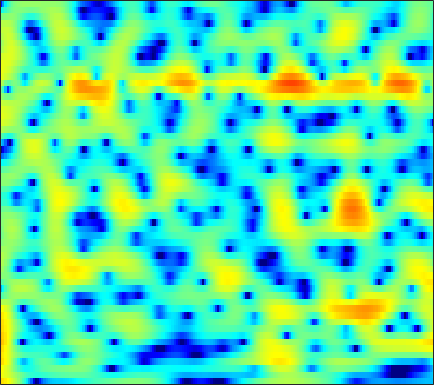

Source data for this figure (header and first rows):
6.9099, 6.5441, 5.977, 5.3056, 4.7302, 3.8593, 2.8559, 2.0106, 0.74073, -0.73036, -2.444, -3.9283, -6.2949, -9.2728, -12.155, -17.556, -23.441, -20.261, -15.416, -12.471, -10.594, -9.6073, -8.6682, -8.0645
4.979, 4.684, 4.207, 3.64, 3.161, 2.46, 1.698, 1.098, 0.2752, -0.5528, -1.356, -1.92, -2.593, -3.14, -3.451, -3.717, -3.823, -3.814, -3.701, -3.512, -3.28, -3.094, -2.853, -2.622
5.349, 4.932, 4.222, 3.342, 2.572, 1.409, 0.1137, -0.9172, -2.31, -3.588, -4.561, -4.978, -5.089, -4.787, -4.404, -3.8, -3.193, -2.77, -2.27, -1.843, -1.498, -1.287, -1.062, -0.8922
7.035, 6.455, 5.501, 4.333, 3.302, 1.694, -0.2133, -1.864, -4.34, -6.881, -8.559, -8.524, -7.206, -5.607, -4.544, -3.395, -2.531, -2.058, -1.616, -1.372, -1.318, -1.4, -1.668, -2.119
6.645, 6.075, 5.219, 4.264, 3.499, 2.435, 1.359, 0.5787, -0.3869, -1.221, -1.882, -2.236, -2.538, -2.678, -2.707, -2.7, -2.681, -2.684, -2.735, -2.87, -3.116, -3.393, -3.905, -4.638
7.191, 6.527, 5.51, 4.347, 3.39, 2.016, 0.5727, -0.5116, -1.89, -3.075, -3.939, -4.329, -4.538, -4.505, -4.396, -4.231, -4.087, -4.015, -3.975, -3.996, -4.057, -4.115, -4.16, -4.229
8.355, 7.626, 6.417, 4.918, 3.572, 1.407, -1.308, -3.877, -8.561, -17.11, -23.78, -14.61, -9.961, -7.677, -6.691, -5.985, -5.769, -5.844, -6.202, -6.753, -7.41, -7.813, -7.921, -7.391
7.864, 7.289, 6.311, 5.102, 4.043, 2.461, 0.7269, -0.5984, -2.304, -3.78, -4.84, -5.329, -5.712, -5.99, -6.249, -6.694, -7.342, -7.98, -9.186, -10.96, -13.77, -16.96, -21.59, -17.5
7.177, 6.709, 5.922, 4.962, 4.149, 2.954, 1.656, 0.6595, -0.6995, -2.075, -3.476, -4.52, -5.917, -7.263, -8.18, -9.232, -9.965, -10.3, -10.41, -10.21, -9.839, -9.53, -8.901, -7.944
7.069, 6.567, 5.755, 4.783, 3.951, 2.713, 1.338, 0.2458, -1.258, -2.836, -4.527, -5.911, -8.035, -10.63, -13.22, -18.62, -32.74, -23.45, -15.69, -11.68, -8.965, -7.412, -5.835, -4.58
6.612, 6.076, 5.179, 4.057, 3.07, 1.536, -0.2741, -1.781, -3.866, -5.797, -7.26, -7.934, -8.42, -8.738, -8.905, -8.915, -8.569, -8.028, -6.913, -5.547, -4.244, -3.308, -2.167, -1.266
5.14, 4.763, 4.051, 3.051, 2.086, 0.4454, -1.74, -3.909, -7.869, -14.21, -21.05, -15, -9.837, -6.981, -5.558, -4.126, -3.045, -2.368, -1.547, -0.7567, -0.09434, 0.3094, 0.7399, 1.081
2.019, 2.036, 1.92, 1.623, 1.266, 0.6686, -0.1058, -0.7848, -1.722, -2.453, -2.787, -2.763, -2.437, -1.892, -1.417, -0.8654, -0.4068, -0.08767, 0.2672, 0.5424, 0.7973, 0.9389, 1.041, 1.037
-2.573, -1.808, -0.8381, -0.04883, 0.3857, 0.7533, 0.9853, 1.071, 1.082, 1.04, 0.9887, 0.9635, 0.9278, 0.8722, 0.8143, 0.7007, 0.5457, 0.393, 0.1606, -0.1449, -0.3942, -0.4969, -0.5379, -0.4916
-8.222, -5.182, -2.505, -0.6936, 0.2883, 1.194, 1.774, 2.076, 2.347, 2.456, 2.451, 2.388, 2.235, 1.951, 1.642, 1.098, 0.36, -0.3733, -1.585, -3.095, -4.818, -5.877, -6.089, -4.846
-2.172, -1.489, -0.5842, 0.1507, 0.565, 0.9864, 1.23, 1.32, 1.373, 1.39, 1.363, 1.306, 1.162, 0.9401, 0.6797, 0.1627, -0.6131, -1.403, -2.834, -4.832, -7.762, -10.43, -11.08, -7.372
0.4313, 0.3232, 0.09005, -0.2981, -0.7131, -1.387, -2.078, -2.578, -3.092, -3.276, -3.16, -2.978, -2.708, -2.479, -2.365, -2.312, -2.34, -2.384, -2.51, -2.562, -2.465, -2.265, -1.688, -0.7708
1.31, 0.8582, -0.01333, -1.239, -2.468, -4.688, -7.775, -10.85, -15.41, -14.66, -11.16, -9.289, -7.731, -6.937, -6.628, -6.378, -6.033, -5.558, -4.675, -3.574, -2.279, -1.317, -0.08828, 1.088
2.097, 1.622, 0.736, -0.4632, -1.584, -3.473, -5.725, -7.49, -9.377, -9.82, -9.239, -8.815, -8.706, -9.373, -10.58, -13.47, -18.08, -17.88, -11.8, -7.238, -4.099, -2.263, -0.2796, 1.289
2.184, 1.916, 1.426, 0.7669, 0.1994, -0.6523, -1.582, -2.242, -3.062, -3.783, -4.415, -4.896, -5.638, -6.553, -7.385, -8.548, -9.202, -8.826, -7.277, -5.159, -3.057, -1.679, -0.1053, 1.194
1.282, 1.282, 1.196, 0.9906, 0.7643, 0.4002, -0.05228, -0.4376, -0.9657, -1.525, -2.079, -2.482, -2.997, -3.439, -3.682, -3.854, -3.76, -3.535, -2.938, -2.14, -1.253, -0.5513, 0.3266, 1.087
-0.01925, 0.3654, 0.7302, 0.9441, 0.9753, 0.8873, 0.6655, 0.4061, -0.03585, -0.5594, -1.155, -1.605, -2.179, -2.669, -2.918, -3.045, -2.912, -2.657, -2.11, -1.399, -0.6551, -0.09622, 0.5927, 1.158
-1.018, -0.1155, 0.7485, 1.303, 1.538, 1.606, 1.45, 1.187, 0.637, -0.1135, -1.085, -1.952, -3.229, -4.583, -5.486, -6.149, -5.863, -5.048, -3.658, -2.226, -0.8841, -0.04058, 0.8858, 1.583
-0.5954, 0.3197, 1.234, 1.787, 2.023, 2.107, 1.907, 1.593, 0.9344, -0.03855, -1.345, -2.638, -4.924, -8.254, -12.21, -25.46, -16.8, -10.73, -6.225, -3.347, -1.302, -0.1091, 1.093, 1.926
0.1552, 0.6547, 1.179, 1.505, 1.605, 1.591, 1.347, 1.046, 0.4623, -0.3501, -1.363, -2.254, -3.604, -4.995, -5.918, -6.609, -6.33, -5.496, -4.112, -2.504, -1.035, -0.06446, 1.029, 1.83
-0.04764, 0.2701, 0.528, 0.6748, 0.6655, 0.4963, 0.234, -0.0663, -0.5358, -1.104, -1.791, -2.352, -3.186, -3.988, -4.512, -5.009, -5.106, -4.787, -3.897, -2.646, -1.212, -0.1854, 1.055, 2.041
-1.328, -1.006, -0.8434, -1.008, -1.253, -1.748, -2.259, -2.6, -2.966, -3.217, -3.513, -3.85, -4.533, -5.644, -6.834, -9.021, -11.69, -12.57, -9.614, -5.738, -2.651, -0.7594, 1.19, 2.646
-3.355, -3.084, -3.243, -4.13, -5.23, -7.228, -9.663, -10.75, -10.23, -8.587, -7.188, -6.585, -6.295, -6.698, -7.406, -8.864, -10.45, -10.72, -8.399, -5.16, -2.212, -0.405, 1.551, 3.027
-3.65, -3.584, -4.03, -5.143, -6.522, -9.213, -12.99, -15.26, -13.72, -10.62, -8.545, -7.585, -6.848, -6.415, -6.184, -5.832, -5.184, -4.581, -3.353, -1.927, -0.3806, 0.7322, 2.062, 3.159
-1.79, -1.727, -1.958, -2.4, -2.97, -3.794, -4.663, -5.12, -5.543, -5.767, -6.046, -6.316, -6.841, -7.35, -7.519, -7.079, -5.877, -4.605, -2.854, -1.125, 0.387, 1.364, 2.443, 3.276
0.2227, 0.3596, 0.4203, 0.3013, 0.1428, -0.1956, -0.6222, -1.03, -1.672, -2.54, -3.708, -4.932, -7.287, -11.43, -17.64, -21.5, -10.45, -6.616, -3.129, -0.7845, 0.9457, 1.893, 2.82, 3.364
0.1916, 0.4271, 0.6765, 0.7956, 0.8549, 0.8133, 0.6844, 0.4806, 0.09718, -0.4588, -1.204, -1.927, -3.026, -4.141, -4.682, -4.582, -3.506, -2.317, -0.7949, 0.5443, 1.554, 2.119, 2.573, 2.704
-1.988, -1.679, -1.276, -0.8844, -0.6207, -0.2962, -0.04573, 0.1032, 0.2312, 0.2665, 0.2167, 0.1418, 0.01993, -0.04499, -0.02797, 0.1268, 0.4088, 0.7282, 1.127, 1.517, 1.762, 1.86, 1.815, 1.576
-5.554, -5.195, -4.595, -3.795, -3.198, -2.355, -1.567, -0.9983, -0.3307, 0.2498, 0.7202, 1.03, 1.358, 1.62, 1.77, 1.933, 2.056, 2.09, 2.098, 2.002, 1.816, 1.595, 1.217, 0.7403
-12.32, -11.53, -9.766, -8.006, -6.682, -5.05, -3.482, -2.404, -1.086, 0.05775, 1.025, 1.618, 2.26, 2.715, 2.954, 3.127, 3.148, 3.041, 2.779, 2.333, 1.75, 1.216, 0.4322, -0.3833
-21.13, -17.29, -14.23, -12.35, -11.02, -8.673, -5.982, -4.044, -1.802, 0.02998, 1.465, 2.294, 3.137, 3.714, 3.99, 4.153, 4.076, 3.892, 3.388, 2.624, 1.509, 0.4381, -1.364, -3.524
-7.952, -9.441, -12.21, -17.86, -28.84, -14.33, -7.702, -4.662, -1.756, 0.2881, 1.736, 2.544, 3.303, 3.796, 4.004, 4.116, 4.036, 3.85, 3.381, 2.631, 1.471, 0.2504, -2.041, -5.481
-1.518, -2.407, -3.514, -4.26, -4.375, -3.771, -2.612, -1.649, -0.4826, 0.3762, 0.9372, 1.187, 1.339, 1.349, 1.325, 1.312, 1.358, 1.359, 1.37, 1.221, 0.9127, 0.5459, -0.09132, -0.7491
2.222, 1.812, 1.334, 0.9316, 0.7428, 0.5769, 0.4834, 0.4232, 0.231, -0.1441, -0.7826, -1.476, -2.639, -3.952, -4.766, -5.182, -4.63, -3.814, -2.674, -1.698, -0.9522, -0.5283, -0.1007, 0.2197
3.886, 3.653, 3.325, 2.95, 2.666, 2.232, 1.724, 1.258, 0.4439, -0.6212, -2.08, -3.564, -6.273, -10.54, -16.27, -29.21, -13.65, -9.664, -6.569, -4.553, -3.158, -2.338, -1.446, -0.7074
4.228, 4.09, 3.827, 3.519, 3.228, 2.769, 2.209, 1.691, 0.8721, -0.1504, -1.424, -2.531, -4.226, -6.008, -7.152, -8.001, -7.834, -7.354, -6.502, -5.699, -4.954, -4.382, -3.581, -2.684
3.909, 3.809, 3.618, 3.388, 3.172, 2.844, 2.441, 2.089, 1.546, 0.8749, 0.09591, -0.5461, -1.48, -2.439, -3.143, -4.03, -4.895, -5.517, -6.436, -7.417, -8.182, -8.354, -7.641, -6.121
2.996, 2.843, 2.655, 2.456, 2.363, 2.274, 2.19, 2.118, 1.932, 1.667, 1.308, 0.9579, 0.4047, -0.2615, -0.8628, -1.788, -2.996, -4.112, -6.172, -9.285, -14.92, -26.14, -17.46, -9.959
1.036, 0.4644, -0.2846, -0.6505, -0.5271, -0.004683, 0.6535, 1.06, 1.427, 1.616, 1.63, 1.558, 1.39, 1.123, 0.8516, 0.3323, -0.3786, -1.075, -2.257, -3.587, -4.84, -5.434, -5.296, -4.348
-0.5553, -2.796, -8.224, -14.36, -9.102, -3.973, -1.383, -0.3343, 0.4089, 0.6105, 0.6054, 0.6527, 0.855, 1.212, 1.518, 1.807, 1.963, 1.907, 1.718, 1.369, 0.9354, 0.6007, 0.1648, -0.3431
2.649, 1.378, -0.4625, -1.511, -1.376, -0.6375, -0.1289, -0.1766, -0.9954, -2.769, -5.198, -6.403, -5.114, -2.378, -0.659, 1.049, 2.122, 2.639, 3.018, 3.072, 2.878, 2.587, 1.911, 0.8404
4.455, 3.958, 3.276, 2.648, 2.182, 1.512, 0.6562, -0.237, -1.986, -4.515, -7.883, -9.72, -8.319, -5.28, -3.482, -1.797, -0.7286, -0.2016, 0.1836, 0.372, 0.3946, 0.2988, 0.03564, -0.3951
4.638, 4.392, 4.003, 3.513, 3.084, 2.427, 1.626, 0.913, -0.1233, -1.212, -2.183, -2.737, -3.143, -3.249, -3.248, -3.268, -3.371, -3.546, -3.758, -3.843, -3.716, -3.487, -3.03, -2.546
4.317, 4.311, 4.218, 3.996, 3.75, 3.325, 2.765, 2.268, 1.525, 0.7162, -0.1203, -0.777, -1.642, -2.565, -3.333, -4.541, -6.036, -7.443, -9.565, -11.25, -10.95, -9.445, -7.099, -5.128
3.227, 3.582, 3.901, 4.036, 4.009, 3.802, 3.415, 3.015, 2.346, 1.548, 0.6284, -0.1301, -1.232, -2.456, -3.496, -5.09, -7.12, -9.112, -12.67, -17.3, -16.28, -12.37, -8.443, -5.681
1.428, 2.331, 3.184, 3.674, 3.822, 3.747, 3.409, 2.996, 2.266, 1.347, 0.2777, -0.5929, -1.824, -3.087, -4.025, -5.192, -6.279, -6.933, -7.538, -7.608, -7.006, -6.134, -4.709, -3.262
0.6052, 1.791, 2.844, 3.395, 3.534, 3.397, 2.91, 2.338, 1.322, 0.04371, -1.433, -2.637, -4.301, -5.935, -7.024, -8.203, -8.702, -8.518, -7.727, -6.504, -5.056, -3.927, -2.479, -1.188
1.722, 2.415, 3.019, 3.257, 3.193, 2.785, 1.992, 1.136, -0.3806, -2.31, -4.65, -6.61, -9.434, -12.27, -14.48, -18.05, -21.09, -18.68, -13.07, -8.827, -5.67, -3.801, -1.772, -0.1749
2.594, 2.837, 2.999, 2.93, 2.689, 2.072, 1.079, 0.03538, -1.814, -4.331, -7.77, -11.28, -17.92, -25.18, -22.61, -19.61, -17.8, -15.47, -11.47, -7.796, -4.793, -2.973, -0.9827, 0.5444
2.134, 2.221, 2.258, 2.147, 1.942, 1.457, 0.6792, -0.1249, -1.53, -3.385, -5.717, -7.739, -10.47, -12.13, -12.02, -10.69, -8.986, -7.623, -5.727, -3.862, -2.144, -0.9972, 0.304, 1.348
-0.1568, 0.008313, 0.2647, 0.4808, 0.573, 0.5596, 0.3442, 0.04894, -0.5342, -1.288, -2.147, -2.793, -3.507, -3.925, -3.985, -3.759, -3.204, -2.65, -1.821, -0.9442, -0.09654, 0.4967, 1.177, 1.724
-5.112, -4.368, -3.136, -1.983, -1.284, -0.5956, -0.1623, 0.009617, 0.07715, 0.008519, -0.1424, -0.2787, -0.436, -0.5297, -0.5421, -0.4638, -0.2823, -0.09583, 0.2016, 0.522, 0.8422, 1.069, 1.339, 1.534
-15.4, -9.948, -5.994, -3.581, -2.328, -1.137, -0.3261, 0.09511, 0.4884, 0.7312, 0.8749, 0.9417, 0.978, 0.9867, 0.9811, 0.9761, 0.9459, 0.9162, 0.8793, 0.8416, 0.8158, 0.8006, 0.8025, 0.8078
